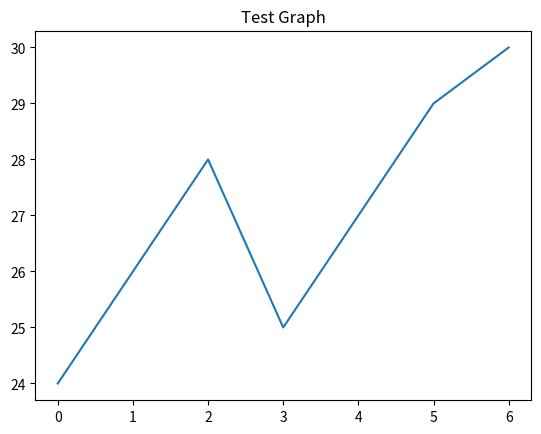

The matplotlib source for this figure:
import matplotlib.pyplot as plt

data = [24, 26, 28, 25, 27, 29, 30]
plt.plot(data)
plt.title("Test Graph")
plt.savefig("test_graph.png")
print("✅ test_graph.png saved.")
